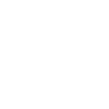
t = 0.00 s
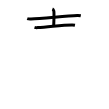
t = 3.00 s
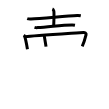
t = 6.00 s
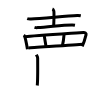
t = 9.00 s
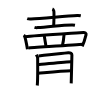
t = 12.00 s
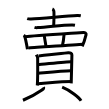
t = 15.00 s

The animated SVG that drew these frames (rendered in a browser with its animation timeline set to each time). Animation: 15 SMIL elements (animate=15); one cycle of 15.00 s.

<svg width="109px" height="109px" viewBox="0 0 px 109px" xmlns="http://www.w3.org/2000/svg" xmlns:xlink="http://www.w3.org/1999/xlink" xml:space="preserve" version="1.1"  baseProfile="full">
<path d="M27.22,18.57c0.99,0.35,2.8,0.41,3.79,0.35c10.29-0.59,34.24-2.67,46.32-3.43c1.64-0.1,2.64,0.17,3.46,0.35" style="fill:none;stroke:black;stroke-width:3;opacity:0">
  <animate attributeType="CSS" attributeName="opacity" from="0" to="1" begin="0s" dur="1s" repeatCount="0" fill="freeze" />
</path>
<path d="M52.38,9c0.81,0.33,1.3,1.47,1.47,2.12c0.16,0.65,0,11.07-0.16,15.14" style="fill:none;stroke:black;stroke-width:3;opacity:0">
  <animate attributeType="CSS" attributeName="opacity" from="0" to="1" begin="1s" dur="1s" repeatCount="0" fill="freeze" />
</path>
<path d="M34.51,27.38c0.79,0.24,2.23,0.26,3.02,0.24c10.42-0.29,23.67-2.71,34.67-2.68c1.31,0,2.1,0.11,2.76,0.24" style="fill:none;stroke:black;stroke-width:3;opacity:0">
  <animate attributeType="CSS" attributeName="opacity" from="0" to="1" begin="2s" dur="1s" repeatCount="0" fill="freeze" />
</path>
<path d="M23.74,35.11c0.3,0.24,0.6,0.45,0.73,0.75c1.03,2.41,2.27,9.06,2.98,13.39" style="fill:none;stroke:black;stroke-width:3;opacity:0">
  <animate attributeType="CSS" attributeName="opacity" from="0" to="1" begin="3s" dur="1s" repeatCount="0" fill="freeze" />
</path>
<path d="M25.6,36.75c6.57-0.94,54.34-3.95,57.83-4.27c1.28-0.12,3.01,0.82,2.66,2.17c-0.71,2.83-1.97,7.68-3.87,11.71" style="fill:none;stroke:black;stroke-width:3;opacity:0">
  <animate attributeType="CSS" attributeName="opacity" from="0" to="1" begin="4s" dur="1s" repeatCount="0" fill="freeze" />
</path>
<path d="M44.2,35.4c0.2,1.61,1.61,9.43,1.81,11.24" style="fill:none;stroke:black;stroke-width:3;opacity:0">
  <animate attributeType="CSS" attributeName="opacity" from="0" to="1" begin="5s" dur="1s" repeatCount="0" fill="freeze" />
</path>
<path d="M64.07,34.4c-0.2,2.61-1.2,9.43-1.61,11.04" style="fill:none;stroke:black;stroke-width:3;opacity:0">
  <animate attributeType="CSS" attributeName="opacity" from="0" to="1" begin="6s" dur="1s" repeatCount="0" fill="freeze" />
</path>
<path d="M28.4,47.94c4.1-0.36,48.67-3.08,54.3-3.63" style="fill:none;stroke:black;stroke-width:3;opacity:0">
  <animate attributeType="CSS" attributeName="opacity" from="0" to="1" begin="7s" dur="1s" repeatCount="0" fill="freeze" />
</path>
<path d="M36.31,54.7c0.55,1.08,1.35,1.88,1.35,3.32s0.25,21.46-0.4,27.49" style="fill:none;stroke:black;stroke-width:3;opacity:0">
  <animate attributeType="CSS" attributeName="opacity" from="0" to="1" begin="8s" dur="1s" repeatCount="0" fill="freeze" />
</path>
<path d="M38.58,55.94c3.12-0.18,26.86-2.98,29.69-3.2c2.37-0.18,3.63,0.99,3.63,2.34c0,3.29-0.7,27.22-0.7,28.3" style="fill:none;stroke:black;stroke-width:3;opacity:0">
  <animate attributeType="CSS" attributeName="opacity" from="0" to="1" begin="9s" dur="1s" repeatCount="0" fill="freeze" />
</path>
<path d="M37.72,64.65c5.83-0.41,28.41-2.92,33.41-2.92" style="fill:none;stroke:black;stroke-width:3;opacity:0">
  <animate attributeType="CSS" attributeName="opacity" from="0" to="1" begin="10s" dur="1s" repeatCount="0" fill="freeze" />
</path>
<path d="M37.98,73.3c8.79-0.79,23.87-2.4,33.19-2.56" style="fill:none;stroke:black;stroke-width:3;opacity:0">
  <animate attributeType="CSS" attributeName="opacity" from="0" to="1" begin="11s" dur="1s" repeatCount="0" fill="freeze" />
</path>
<path d="M37.58,83.68c8.79-0.59,25.58-2.16,33.59-2.16" style="fill:none;stroke:black;stroke-width:3;opacity:0">
  <animate attributeType="CSS" attributeName="opacity" from="0" to="1" begin="12s" dur="1s" repeatCount="0" fill="freeze" />
</path>
<path d="M43.48,87.12c0.56,1.08-0.43,2.13-1.54,2.91c-3.37,2.37-12.22,7.42-18.97,10.21" style="fill:none;stroke:black;stroke-width:3;opacity:0">
  <animate attributeType="CSS" attributeName="opacity" from="0" to="1" begin="13s" dur="1s" repeatCount="0" fill="freeze" />
</path>
<path d="M62.16,87.22c8.34,3.28,16.78,10.35,18.88,13.58" style="fill:none;stroke:black;stroke-width:3;opacity:0">
  <animate attributeType="CSS" attributeName="opacity" from="0" to="1" begin="14s" dur="1s" repeatCount="0" fill="freeze" />
</path>
</svg>
